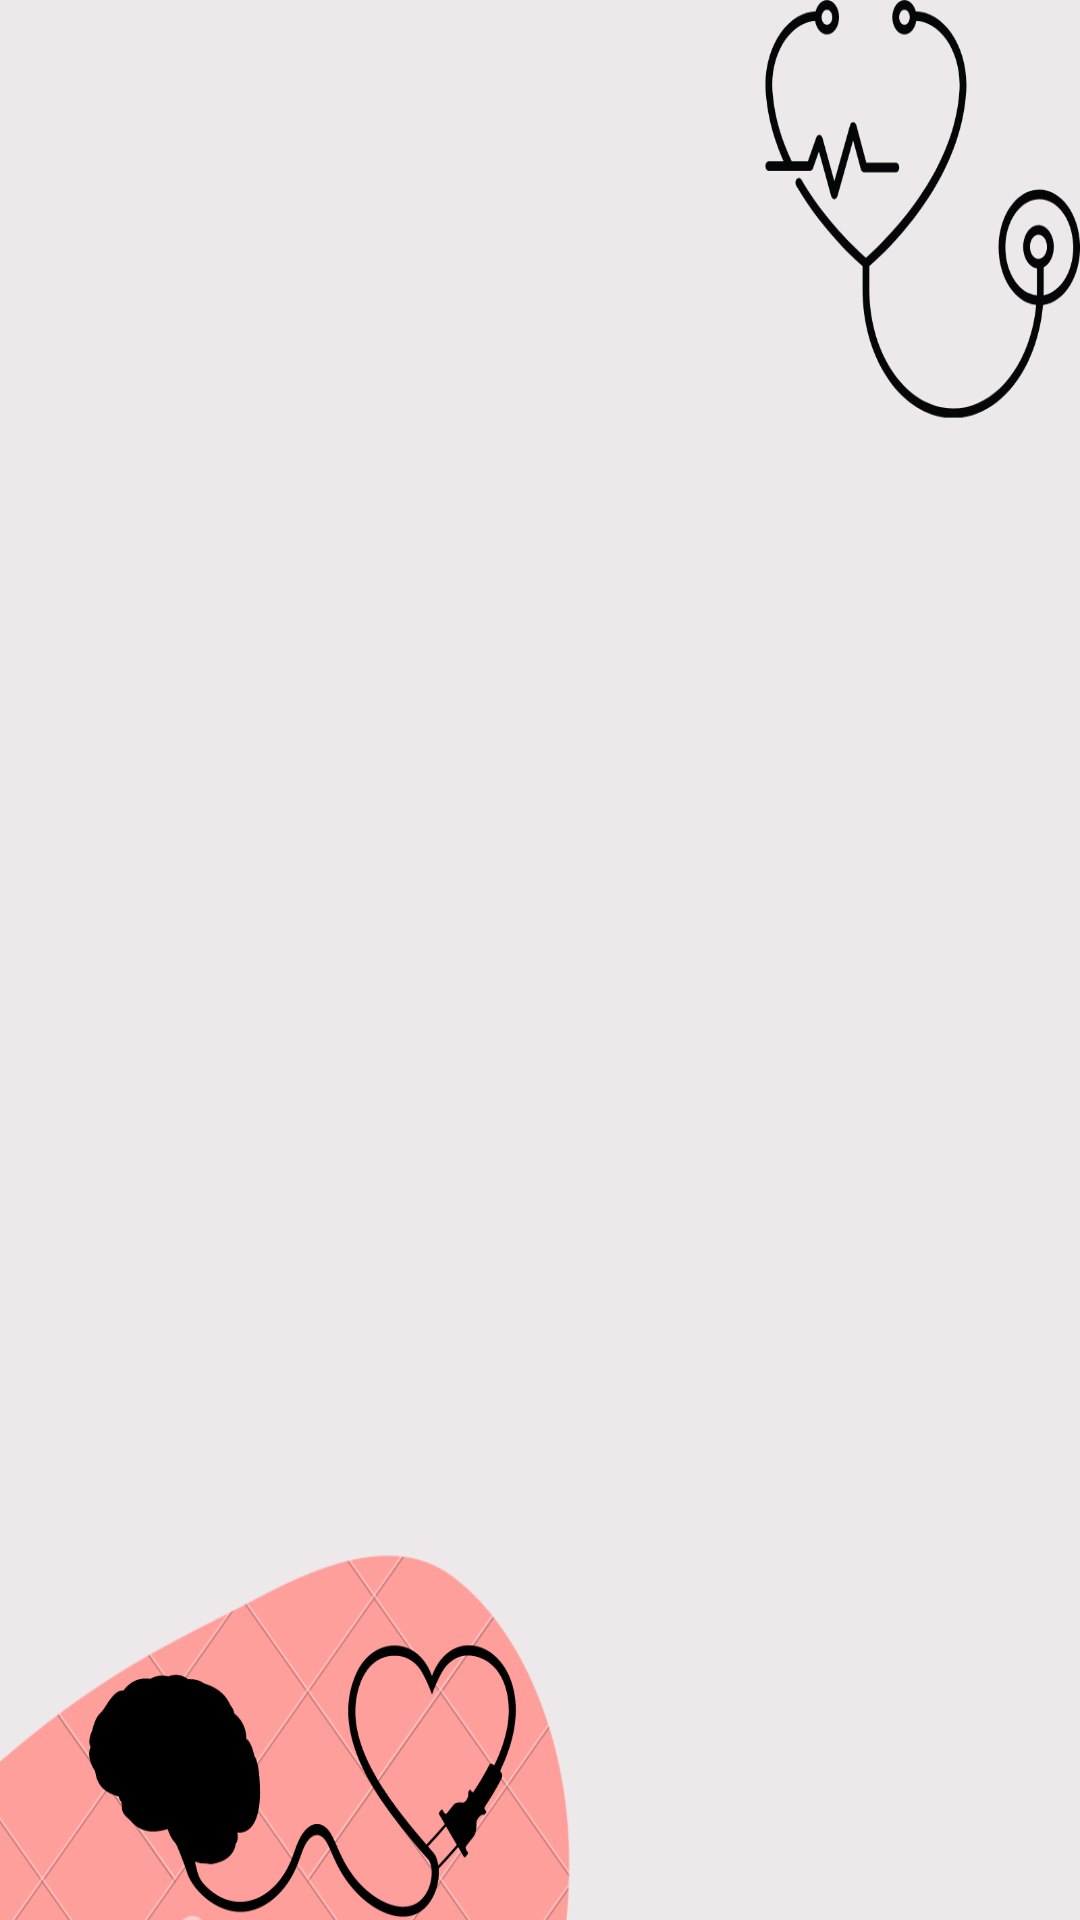

This screen was rendered from an Android layout file. Write that file and the resources it references.
<!-- AndroidManifest.xml: application theme Theme.Project -->
<!-- res/layout/activity_forgotpassword.xml -->
<?xml version="1.0" encoding="utf-8"?>
<androidx.constraintlayout.widget.ConstraintLayout xmlns:android="http://schemas.android.com/apk/res/android"
    xmlns:app="http://schemas.android.com/apk/res-auto"
    xmlns:tools="http://schemas.android.com/tools"
    android:layout_width="match_parent"
    android:layout_height="match_parent"
    android:background="@drawable/login2"
    tools:context=".forgotpassword">

    <TextView
        android:id="@+id/textView14"
        android:layout_width="347dp"
        android:layout_height="42dp"
        android:layout_marginStart="48dp"
        android:layout_marginTop="176dp"
        android:layout_marginEnd="16dp"
        android:layout_marginBottom="513dp"
        android:text="Password Recovery"
        android:textColor="@color/teal_700"
        android:textSize="35dp"
        android:textStyle="bold"
        app:layout_constraintBottom_toBottomOf="parent"
        app:layout_constraintEnd_toEndOf="parent"
        app:layout_constraintStart_toStartOf="parent"
        app:layout_constraintTop_toTopOf="parent" />

    <TextView
        android:id="@+id/textView25"
        android:layout_width="227dp"
        android:layout_height="43dp"
        android:layout_marginStart="92dp"
        android:layout_marginTop="237dp"
        android:layout_marginEnd="92dp"
        android:layout_marginBottom="451dp"
        android:text="Enter email for recovery"
        android:textColor="@color/black"
        android:textSize="20dp"
        app:layout_constraintBottom_toBottomOf="parent"
        app:layout_constraintEnd_toEndOf="parent"
        app:layout_constraintStart_toStartOf="parent"
        app:layout_constraintTop_toTopOf="parent" />

    <EditText
        android:id="@+id/emal"
        style="@style/Widget.MaterialComponents.TextInputLayout.OutlinedBox"
        android:layout_width="265dp"
        android:layout_height="42dp"
        android:layout_marginStart="73dp"
        android:layout_marginTop="297dp"
        android:layout_marginEnd="73dp"
        android:layout_marginBottom="392dp"
        android:hint="Email ID"
        app:layout_constraintBottom_toBottomOf="parent"
        app:layout_constraintEnd_toEndOf="parent"
        app:layout_constraintStart_toStartOf="parent"
        app:layout_constraintTop_toTopOf="parent" />

    <Button
        android:id="@+id/button"
        style="@style/ShapeAppearanceOverlay.Material3.Button"
        android:layout_width="wrap_content"
        android:layout_height="wrap_content"
        android:layout_marginStart="124dp"
        android:layout_marginTop="387dp"
        android:layout_marginEnd="97dp"
        android:layout_marginBottom="296dp"
        android:fontFamily="@font/font3"
        android:text="Reset password"
        android:textSize="20dp"
        app:layout_constraintBottom_toBottomOf="parent"
        app:layout_constraintEnd_toEndOf="parent"
        app:layout_constraintStart_toStartOf="parent"
        app:layout_constraintTop_toTopOf="parent" />

    <ProgressBar
        android:id="@+id/pb"
        style="?android:attr/progressBarStyleSmall"
        android:layout_width="57dp"
        android:layout_height="50dp"
        android:layout_centerInParent="true"
        android:visibility="gone"
        tools:ignore="MissingConstraints" />
</androidx.constraintlayout.widget.ConstraintLayout>
<!-- resources referenced by this layout -->
<resources>
  <color name="black">#FF000000</color>
  <color name="teal_700">#FF018786</color>
  <!-- drawable login2: png bitmap (drawable-v24, 126316 bytes) -->
</resources>
